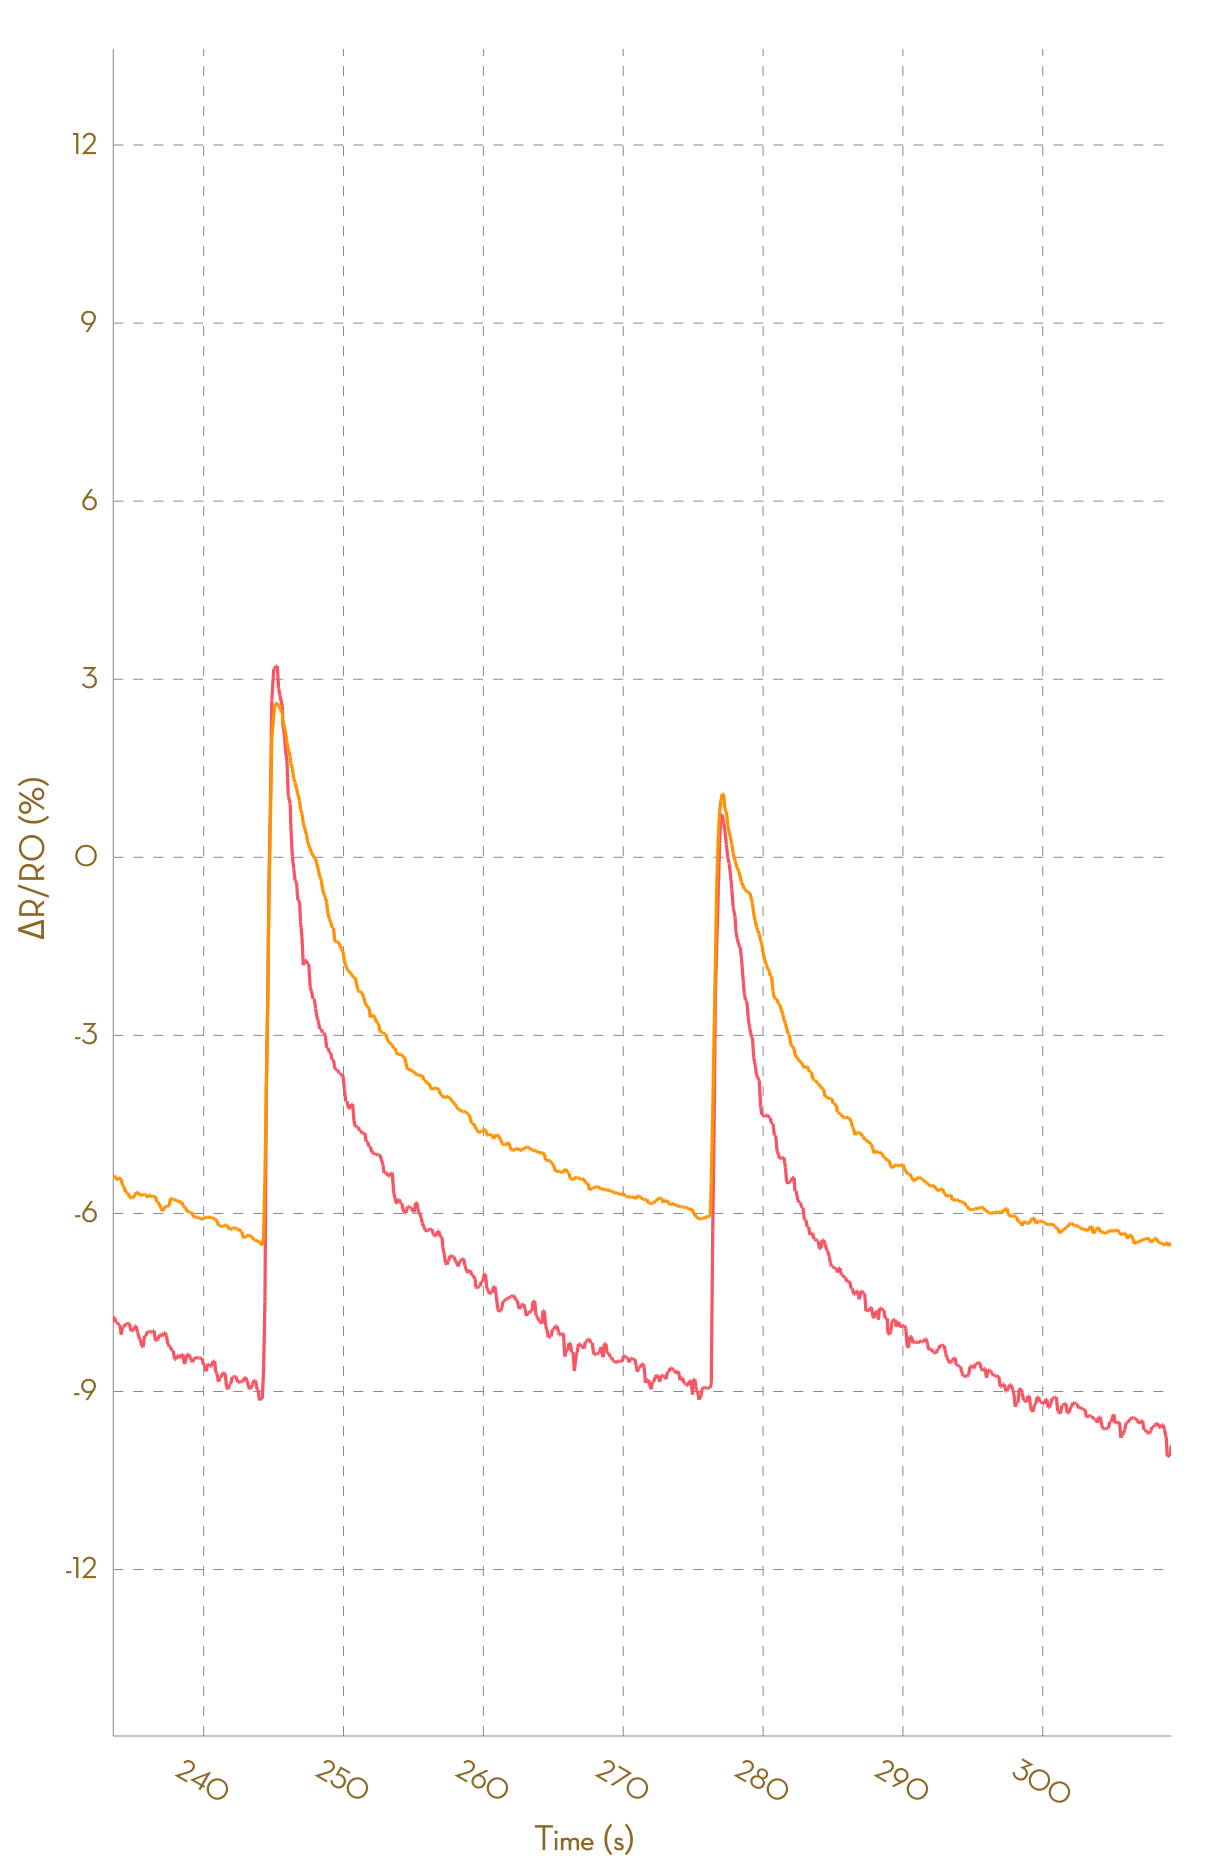

The table this chart was drawn from, first rows:
, Ch1, , Ch2, , Ch3, , Ch4, , Ch5, , Ch6, , Ch7, , Ch8, 
Time (s), R (kohm), ΔR/R0 (%), R (kohm), ΔR/R0 (%), R (kohm), ΔR/R0 (%), R (kohm), ΔR/R0 (%), R (kohm), ΔR/R0 (%), R (kohm), ΔR/R0 (%), R (kohm), ΔR/R0 (%), R (kohm), ΔR/R0 (%)
0.017, 1.857, 0.0000, 0.9957, 0.0000, NA, NA, NA, NA, NA, NA, NA, NA, NA, NA, NA, NA
0.122, 1.852, 0.0000, 0.9938, 0.0000, NA, NA, NA, NA, NA, NA, NA, NA, NA, NA, NA, NA
0.224, 1.851, 0.0000, 0.9918, 0.0000, NA, NA, NA, NA, NA, NA, NA, NA, NA, NA, NA, NA
0.319, 1.843, 0.0000, 0.9905, 0.0000, NA, NA, NA, NA, NA, NA, NA, NA, NA, NA, NA, NA
0.411, 1.842, 0.0000, 0.9891, 0.0000, NA, NA, NA, NA, NA, NA, NA, NA, NA, NA, NA, NA
0.512, 1.834, 0.0000, 0.9884, 0.0000, NA, NA, NA, NA, NA, NA, NA, NA, NA, NA, NA, NA
0.612, 1.834, 0.0000, 0.9868, 0.0000, NA, NA, NA, NA, NA, NA, NA, NA, NA, NA, NA, NA
0.706, 1.831, 0.0000, 0.9856, 0.0000, NA, NA, NA, NA, NA, NA, NA, NA, NA, NA, NA, NA
0.806, 1.825, 0.0000, 0.9838, 0.0000, NA, NA, NA, NA, NA, NA, NA, NA, NA, NA, NA, NA
0.898, 1.821, 0.0000, 0.9829, 0.0000, NA, NA, NA, NA, NA, NA, NA, NA, NA, NA, NA, NA
0.997, 1.82, 0.0000, 0.9819, 0.0000, NA, NA, NA, NA, NA, NA, NA, NA, NA, NA, NA, NA
1.105, 1.818, 0.0000, 0.9801, -0.1820, NA, NA, NA, NA, NA, NA, NA, NA, NA, NA, NA, NA
1.196, 1.815, -0.1326, 0.9788, -0.3144, NA, NA, NA, NA, NA, NA, NA, NA, NA, NA, NA, NA
1.298, 1.815, -0.1326, 0.9777, -0.4246, NA, NA, NA, NA, NA, NA, NA, NA, NA, NA, NA, NA
1.443, 1.829, 0.5989, 0.9798, -0.2190, NA, NA, NA, NA, NA, NA, NA, NA, NA, NA, NA, NA
1.484, 1.863, 2.461, 0.9930, 1.128, NA, NA, NA, NA, NA, NA, NA, NA, NA, NA, NA, NA
1.584, 1.9, 4.533, 1.007, 2.578, NA, NA, NA, NA, NA, NA, NA, NA, NA, NA, NA, NA
1.691, 1.929, 6.087, 1.014, 3.276, NA, NA, NA, NA, NA, NA, NA, NA, NA, NA, NA, NA
1.782, 1.937, 6.541, 1.017, 3.611, NA, NA, NA, NA, NA, NA, NA, NA, NA, NA, NA, NA
1.886, 1.942, 6.811, 1.019, 3.772, NA, NA, NA, NA, NA, NA, NA, NA, NA, NA, NA, NA
1.978, 1.942, 6.811, 1.019, 3.82, NA, NA, NA, NA, NA, NA, NA, NA, NA, NA, NA, NA
2.081, 1.938, 6.633, 1.02, 3.88, NA, NA, NA, NA, NA, NA, NA, NA, NA, NA, NA, NA
2.173, 1.938, 6.633, 1.021, 3.944, NA, NA, NA, NA, NA, NA, NA, NA, NA, NA, NA, NA
2.265, 1.934, 6.405, 1.021, 3.944, NA, NA, NA, NA, NA, NA, NA, NA, NA, NA, NA, NA
2.378, 1.928, 6.043, 1.02, 3.825, NA, NA, NA, NA, NA, NA, NA, NA, NA, NA, NA, NA
2.473, 1.926, 5.927, 1.019, 3.749, NA, NA, NA, NA, NA, NA, NA, NA, NA, NA, NA, NA
2.568, 1.918, 5.503, 1.017, 3.614, NA, NA, NA, NA, NA, NA, NA, NA, NA, NA, NA, NA
2.677, 1.917, 5.433, 1.016, 3.437, NA, NA, NA, NA, NA, NA, NA, NA, NA, NA, NA, NA
2.770, 1.91, 5.085, 1.014, 3.254, NA, NA, NA, NA, NA, NA, NA, NA, NA, NA, NA, NA
2.858, 1.91, 5.045, 1.012, 3.073, NA, NA, NA, NA, NA, NA, NA, NA, NA, NA, NA, NA
2.953, 1.903, 4.682, 1.01, 2.821, NA, NA, NA, NA, NA, NA, NA, NA, NA, NA, NA, NA
3.061, 1.896, 4.287, 1.008, 2.671, NA, NA, NA, NA, NA, NA, NA, NA, NA, NA, NA, NA
3.156, 1.89, 3.975, 1.007, 2.56, NA, NA, NA, NA, NA, NA, NA, NA, NA, NA, NA, NA
3.262, 1.89, 3.958, 1.006, 2.44, NA, NA, NA, NA, NA, NA, NA, NA, NA, NA, NA, NA
3.352, 1.89, 3.958, 1.005, 2.343, NA, NA, NA, NA, NA, NA, NA, NA, NA, NA, NA, NA
3.455, 1.887, 3.8, 1.004, 2.222, NA, NA, NA, NA, NA, NA, NA, NA, NA, NA, NA, NA
3.546, 1.887, 3.8, 1.003, 2.164, NA, NA, NA, NA, NA, NA, NA, NA, NA, NA, NA, NA
3.642, 1.882, 3.505, 1.001, 1.959, NA, NA, NA, NA, NA, NA, NA, NA, NA, NA, NA, NA
3.740, 1.881, 3.493, 1.001, 1.903, NA, NA, NA, NA, NA, NA, NA, NA, NA, NA, NA, NA
3.874, 1.879, 3.359, 0.9996, 1.804, NA, NA, NA, NA, NA, NA, NA, NA, NA, NA, NA, NA
3.934, 1.876, 3.204, 0.9988, 1.716, NA, NA, NA, NA, NA, NA, NA, NA, NA, NA, NA, NA
4.039, 1.876, 3.204, 0.9985, 1.685, NA, NA, NA, NA, NA, NA, NA, NA, NA, NA, NA, NA
4.139, 1.869, 2.834, 0.9977, 1.612, NA, NA, NA, NA, NA, NA, NA, NA, NA, NA, NA, NA
4.229, 1.869, 2.834, 0.9970, 1.533, NA, NA, NA, NA, NA, NA, NA, NA, NA, NA, NA, NA
4.318, 1.866, 2.625, 0.9959, 1.421, NA, NA, NA, NA, NA, NA, NA, NA, NA, NA, NA, NA
4.444, 1.866, 2.625, 0.9954, 1.374, NA, NA, NA, NA, NA, NA, NA, NA, NA, NA, NA, NA
4.538, 1.865, 2.59, 0.9949, 1.327, NA, NA, NA, NA, NA, NA, NA, NA, NA, NA, NA, NA
4.625, 1.864, 2.553, 0.9946, 1.288, NA, NA, NA, NA, NA, NA, NA, NA, NA, NA, NA, NA
4.712, 1.859, 2.262, 0.9939, 1.218, NA, NA, NA, NA, NA, NA, NA, NA, NA, NA, NA, NA
4.813, 1.859, 2.262, 0.9931, 1.142, NA, NA, NA, NA, NA, NA, NA, NA, NA, NA, NA, NA
4.918, 1.856, 2.092, 0.9926, 1.087, NA, NA, NA, NA, NA, NA, NA, NA, NA, NA, NA, NA
5.070, 1.856, 2.092, 0.9923, 1.057, NA, NA, NA, NA, NA, NA, NA, NA, NA, NA, NA, NA
5.117, 1.845, 1.512, 0.9913, 0.9569, NA, NA, NA, NA, NA, NA, NA, NA, NA, NA, NA, NA
5.204, 1.848, 1.644, 0.9904, 0.8693, NA, NA, NA, NA, NA, NA, NA, NA, NA, NA, NA, NA
5.309, 1.848, 1.644, 0.9899, 0.8153, NA, NA, NA, NA, NA, NA, NA, NA, NA, NA, NA, NA
5.404, 1.845, 1.499, 0.9897, 0.7913, NA, NA, NA, NA, NA, NA, NA, NA, NA, NA, NA, NA
5.500, 1.844, 1.453, 0.9891, 0.7309, NA, NA, NA, NA, NA, NA, NA, NA, NA, NA, NA, NA
5.600, 1.846, 1.551, 0.9870, 0.5156, NA, NA, NA, NA, NA, NA, NA, NA, NA, NA, NA, NA
5.694, 1.846, 1.551, 0.9864, 0.4526, NA, NA, NA, NA, NA, NA, NA, NA, NA, NA, NA, NA
... 3,102 more rows
